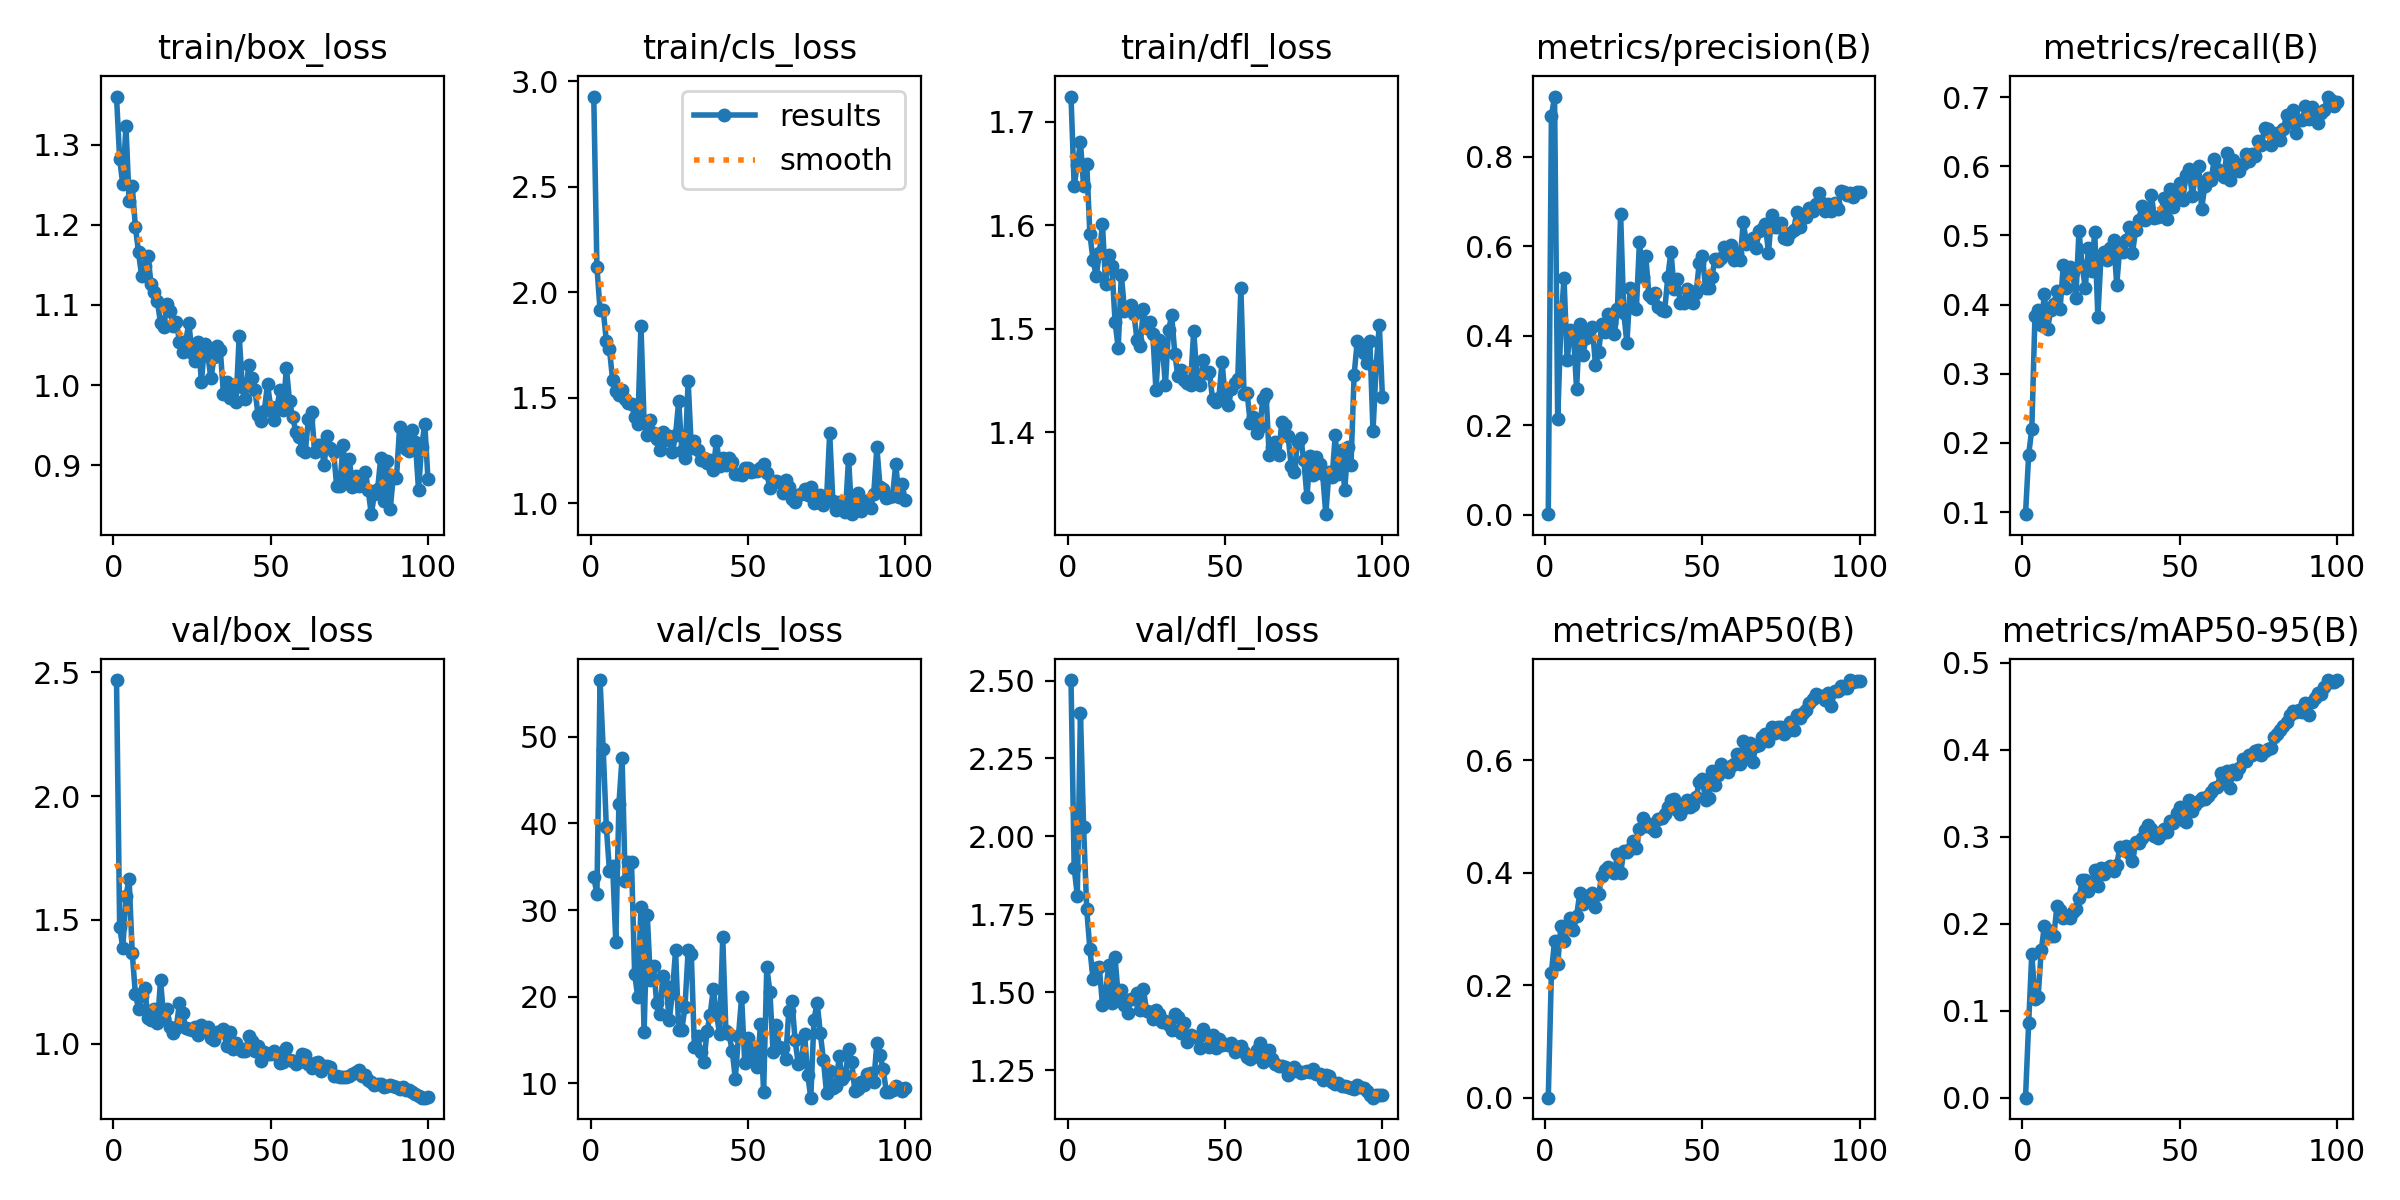

The data file committed next to this chart (first rows):
epoch, time, train/box_loss, train/cls_loss, train/dfl_loss, metrics/precision(B), metrics/recall(B), metrics/mAP50(B), metrics/mAP50-95(B), val/box_loss, val/cls_loss, val/dfl_loss, lr/pg0, lr/pg1, lr/pg2
1, 163.2, 1.36, 2.927, 1.724, 0.00107, 0.09689, 0.00013, 3e-05, 2.469, 33.84, 2.502, 0.0004, 0.0004, 0.0004
2, 295.5, 1.282, 2.122, 1.638, 0.8912, 0.1829, 0.2228, 0.08598, 1.474, 31.84, 1.9, 0.0008045, 0.0008045, 0.0008045
3, 428.5, 1.25, 1.915, 1.658, 0.9344, 0.2201, 0.2793, 0.1658, 1.386, 56.53, 1.809, 0.001201, 0.001201, 0.001201
4, 560, 1.324, 1.915, 1.681, 0.2142, 0.3831, 0.2381, 0.113, 1.595, 48.53, 2.396, 0.001213, 0.001213, 0.001213
5, 689.4, 1.23, 1.77, 1.638, 0.4217, 0.3916, 0.3052, 0.1159, 1.666, 39.56, 2.029, 0.0012, 0.0012, 0.0012
6, 819.5, 1.248, 1.73, 1.659, 0.5297, 0.3707, 0.2797, 0.1694, 1.366, 34.51, 1.765, 0.001188, 0.001188, 0.001188
7, 949.9, 1.198, 1.585, 1.591, 0.3453, 0.415, 0.3024, 0.1979, 1.201, 35.14, 1.638, 0.001176, 0.001176, 0.001176
8, 1079, 1.166, 1.535, 1.567, 0.4127, 0.3649, 0.3193, 0.1934, 1.142, 26.34, 1.542, 0.001163, 0.001163, 0.001163
9, 1208, 1.136, 1.515, 1.551, 0.4064, 0.3915, 0.2976, 0.1856, 1.194, 42.27, 1.578, 0.001151, 0.001151, 0.001151
10, 1339, 1.149, 1.538, 1.573, 0.2807, 0.4015, 0.323, 0.186, 1.223, 47.58, 1.58, 0.001139, 0.001139, 0.001139
11, 1468, 1.161, 1.493, 1.601, 0.425, 0.419, 0.3636, 0.2208, 1.104, 33.33, 1.459, 0.001126, 0.001126, 0.001126
12, 1598, 1.126, 1.475, 1.543, 0.3557, 0.3936, 0.3447, 0.2156, 1.095, 35.58, 1.496, 0.001114, 0.001114, 0.001114
13, 1727, 1.116, 1.472, 1.571, 0.3944, 0.4575, 0.3592, 0.2067, 1.139, 35.49, 1.589, 0.001102, 0.001102, 0.001102
14, 1857, 1.104, 1.408, 1.56, 0.4104, 0.4236, 0.3516, 0.2094, 1.083, 22.61, 1.464, 0.001089, 0.001089, 0.001089
15, 1984, 1.077, 1.377, 1.507, 0.4201, 0.4545, 0.3636, 0.2072, 1.256, 19.93, 1.611, 0.001077, 0.001077, 0.001077
16, 2113, 1.072, 1.842, 1.482, 0.3354, 0.4469, 0.3398, 0.2135, 1.103, 30.4, 1.488, 0.001064, 0.001064, 0.001064
17, 2243, 1.101, 1.384, 1.552, 0.3629, 0.4099, 0.3618, 0.2169, 1.142, 15.88, 1.509, 0.001052, 0.001052, 0.001052
18, 2371, 1.093, 1.326, 1.518, 0.426, 0.5067, 0.394, 0.2296, 1.067, 29.47, 1.458, 0.00104, 0.00104, 0.00104
19, 2500, 1.074, 1.396, 1.521, 0.4087, 0.4561, 0.406, 0.2498, 1.042, 21.99, 1.434, 0.001027, 0.001027, 0.001027
20, 2628, 1.079, 1.335, 1.523, 0.4476, 0.4243, 0.4107, 0.2501, 1.065, 23.54, 1.479, 0.001015, 0.001015, 0.001015
21, 2755, 1.054, 1.305, 1.515, 0.4293, 0.4813, 0.4034, 0.238, 1.164, 19.32, 1.479, 0.001002, 0.001002, 0.001002
22, 2883, 1.041, 1.255, 1.489, 0.4038, 0.4492, 0.3992, 0.2473, 1.126, 17.96, 1.497, 0.0009901, 0.0009901, 0.0009901
23, 3011, 1.055, 1.338, 1.484, 0.4588, 0.5047, 0.4331, 0.262, 1.062, 22.43, 1.442, 0.0009778, 0.0009778, 0.0009778
24, 3138, 1.077, 1.303, 1.519, 0.6713, 0.3827, 0.399, 0.2429, 1.059, 21.26, 1.511, 0.0009654, 0.0009654, 0.0009654
25, 3266, 1.04, 1.321, 1.501, 0.4511, 0.4707, 0.4395, 0.2646, 1.057, 17.29, 1.441, 0.000953, 0.000953, 0.000953
26, 3395, 1.03, 1.242, 1.507, 0.3837, 0.4758, 0.4366, 0.2578, 1.068, 20.48, 1.435, 0.0009406, 0.0009406, 0.0009406
27, 3523, 1.053, 1.323, 1.495, 0.5055, 0.4639, 0.4419, 0.2642, 1.035, 25.34, 1.414, 0.0009283, 0.0009283, 0.0009283
28, 3651, 1.004, 1.484, 1.441, 0.4668, 0.4821, 0.4572, 0.267, 1.074, 16.19, 1.442, 0.0009159, 0.0009159, 0.0009159
29, 3779, 1.051, 1.248, 1.489, 0.4599, 0.4931, 0.4443, 0.2602, 1.054, 16.21, 1.432, 0.0009035, 0.0009035, 0.0009035
30, 3907, 1.039, 1.213, 1.485, 0.6103, 0.429, 0.4784, 0.2677, 1.067, 18.84, 1.403, 0.0008911, 0.0008911, 0.0008911
31, 4031, 1.008, 1.581, 1.446, 0.5317, 0.4839, 0.4978, 0.2882, 1.023, 25.34, 1.408, 0.0008787, 0.0008787, 0.0008787
32, 4160, 1.035, 1.264, 1.499, 0.5774, 0.4764, 0.4843, 0.2848, 1.014, 24.95, 1.396, 0.0008664, 0.0008664, 0.0008664
33, 4288, 1.048, 1.296, 1.513, 0.4905, 0.4934, 0.4875, 0.289, 1.046, 14.16, 1.379, 0.000854, 0.000854, 0.000854
34, 4416, 1.043, 1.252, 1.476, 0.4847, 0.5123, 0.4802, 0.2809, 1.046, 15.45, 1.429, 0.0008416, 0.0008416, 0.0008416
35, 4543, 0.9887, 1.204, 1.454, 0.4944, 0.4748, 0.475, 0.2718, 1.061, 13.63, 1.421, 0.0008293, 0.0008293, 0.0008293
36, 4671, 1.003, 1.217, 1.461, 0.465, 0.5074, 0.4964, 0.2938, 0.9894, 12.47, 1.368, 0.0008169, 0.0008169, 0.0008169
37, 4799, 0.984, 1.189, 1.45, 0.4568, 0.523, 0.4974, 0.2926, 1.047, 16.02, 1.401, 0.0008045, 0.0008045, 0.0008045
38, 4926, 0.9974, 1.207, 1.448, 0.4555, 0.5421, 0.5056, 0.2992, 0.9806, 17.95, 1.34, 0.0007921, 0.0007921, 0.0007921
39, 5053, 0.9789, 1.159, 1.446, 0.5311, 0.5226, 0.5178, 0.3077, 1.005, 20.9, 1.363, 0.0007797, 0.0007797, 0.0007797
40, 5179, 1.061, 1.297, 1.498, 0.5879, 0.5274, 0.5304, 0.3134, 0.9812, 18.02, 1.358, 0.0007674, 0.0007674, 0.0007674
41, 5306, 0.998, 1.179, 1.455, 0.5054, 0.5588, 0.532, 0.3088, 0.9711, 15.69, 1.358, 0.000755, 0.000755, 0.000755
42, 5432, 0.983, 1.214, 1.446, 0.5262, 0.5254, 0.5121, 0.3004, 0.9707, 26.87, 1.321, 0.0007426, 0.0007426, 0.0007426
43, 5561, 1.025, 1.183, 1.47, 0.4722, 0.5264, 0.5041, 0.2991, 1.031, 16.09, 1.383, 0.0007302, 0.0007302, 0.0007302
44, 5688, 1.009, 1.216, 1.458, 0.4736, 0.5301, 0.5151, 0.3038, 1.012, 15.7, 1.364, 0.0007179, 0.0007179, 0.0007179
45, 5816, 0.9937, 1.196, 1.458, 0.5047, 0.5548, 0.5291, 0.3096, 0.9692, 13.8, 1.323, 0.0007055, 0.0007055, 0.0007055
46, 5942, 0.9628, 1.139, 1.432, 0.5001, 0.524, 0.5175, 0.3057, 0.991, 10.55, 1.363, 0.0006931, 0.0006931, 0.0006931
47, 6069, 0.9556, 1.141, 1.429, 0.4724, 0.5665, 0.5203, 0.3184, 0.9295, 15.47, 1.32, 0.0006808, 0.0006808, 0.0006808
48, 6235, 0.968, 1.135, 1.433, 0.4957, 0.5413, 0.5348, 0.3165, 0.9658, 19.96, 1.35, 0.0006684, 0.0006684, 0.0006684
49, 6421, 1.001, 1.168, 1.468, 0.5627, 0.5606, 0.5615, 0.3276, 0.9585, 12.37, 1.329, 0.000656, 0.000656, 0.000656
50, 6613, 0.9723, 1.17, 1.434, 0.5787, 0.5757, 0.5674, 0.3341, 0.9569, 15.26, 1.333, 0.0006436, 0.0006436, 0.0006436
51, 6799, 0.9567, 1.151, 1.426, 0.5064, 0.5511, 0.5291, 0.3193, 0.9705, 12.76, 1.331, 0.0006312, 0.0006312, 0.0006312
52, 6983, 0.9726, 1.152, 1.442, 0.5069, 0.588, 0.5331, 0.3175, 0.9547, 13.85, 1.337, 0.0006189, 0.0006189, 0.0006189
53, 7169, 0.9936, 1.155, 1.448, 0.5316, 0.5969, 0.5805, 0.3423, 0.9243, 11.91, 1.308, 0.0006065, 0.0006065, 0.0006065
54, 7354, 0.9689, 1.168, 1.451, 0.5708, 0.5576, 0.5568, 0.33, 0.9282, 16.83, 1.325, 0.0005941, 0.0005941, 0.0005941
55, 7538, 1.021, 1.186, 1.54, 0.5662, 0.5847, 0.5738, 0.337, 0.9827, 9.019, 1.326, 0.0005818, 0.0005818, 0.0005818
56, 7724, 0.9796, 1.143, 1.437, 0.5738, 0.6007, 0.5945, 0.3417, 0.9332, 23.41, 1.309, 0.0005694, 0.0005694, 0.0005694
57, 7909, 0.9602, 1.073, 1.438, 0.5991, 0.539, 0.5831, 0.3453, 0.9296, 20.57, 1.291, 0.000557, 0.000557, 0.000557
58, 8094, 0.9416, 1.1, 1.409, 0.5825, 0.5722, 0.5789, 0.3434, 0.9181, 13.58, 1.284, 0.0005446, 0.0005446, 0.0005446
59, 8285, 0.9353, 1.105, 1.415, 0.6034, 0.5837, 0.5895, 0.3472, 0.9262, 16.71, 1.291, 0.0005322, 0.0005322, 0.0005322
60, 8508, 0.9193, 1.101, 1.399, 0.5689, 0.5796, 0.5931, 0.3515, 0.9595, 14.16, 1.315, 0.0005199, 0.0005199, 0.0005199
... 40 more rows
